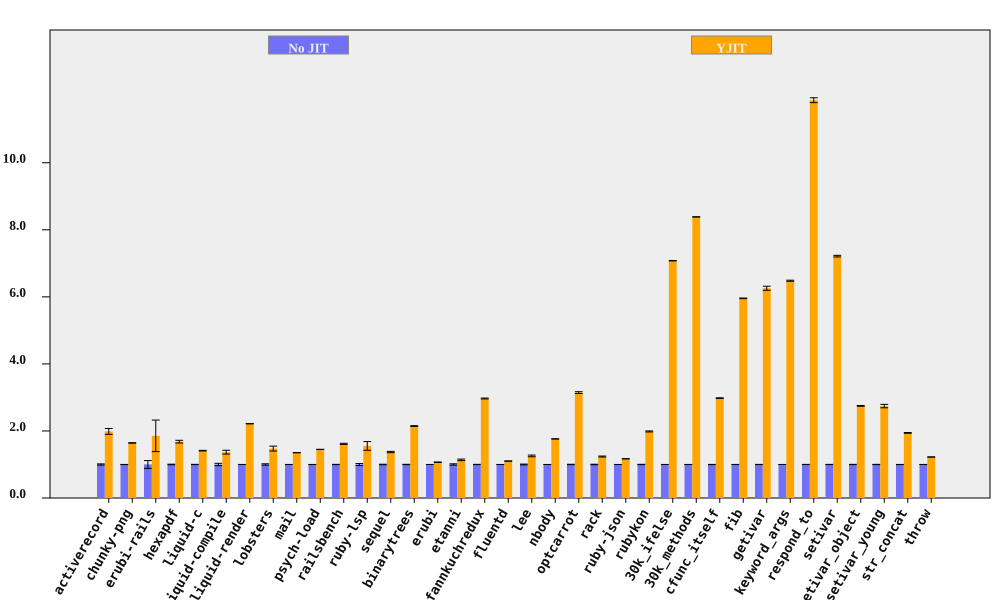

Data behind this chart, as committed beside it:
bench, No JIT (ms), No JIT RSD, YJIT (ms), YJIT RSD, YJIT spd, YJIT spd RSD, % in YJIT
activerecord, 81.44, 1.772, 41.01, 4.069, 1.986, 4.439, 99.97
chunky-png, 1048, 0.1962, 638.3, 0.2973, 1.643, 0.3562, 100
erubi-rails, 26.18, 11.66, 14.12, 22.56, 1.854, 25.39, 99.81
hexapdf, 3406, 0.879, 2026, 2.252, 1.681, 2.418, 94.21
liquid-c, 81.4, 0.3987, 57.65, 0.5478, 1.412, 0.6775, 99.74
liquid-compile, 79.43, 3.46, 58.1, 2.339, 1.367, 4.177, 99.95
liquid-render, 195.9, 0.1116, 88.37, 0.2651, 2.217, 0.2876, 99.86
lobsters, 1297, 2.059, 880, 4.537, 1.474, 4.982, 98.28
mail, 174.5, 0.09342, 129.1, 0.144, 1.352, 0.1717, 99.88
psych-load, 2663, 0.04276, 1836, 0.0844, 1.451, 0.09461, 100
railsbench, 2802, 0.4382, 1734, 0.9337, 1.616, 1.031, 98.7
ruby-lsp, 80.25, 2.941, 51.68, 7.895, 1.553, 8.425, 94.92
sequel, 89.45, 0.7574, 65.23, 1.201, 1.371, 1.42, 99.92
binarytrees, 493.9, 0.5619, 230.1, 0.06622, 2.146, 0.5658, 100
erubi, 310.2, 0.07094, 290.6, 0.6357, 1.067, 0.6396, 99.98
etanni, 449.9, 2.007, 395.4, 0.06812, 1.138, 2.008, 99.98
fannkuchredux, 2276, 0.4222, 767, 0.1323, 2.968, 0.4424, 91.08
fluentd, 2601, 0.1201, 2362, 0.2889, 1.101, 0.3129, 99.99
lee, 1344, 1.223, 1070, 1.583, 1.256, 2.001, 99.98
nbody, 126.5, 0.0455, 71.74, 0.09372, 1.763, 0.1042, 100
optcarrot, 6675, 0.6494, 2123, 0.5653, 3.144, 0.8609, 99.5
rack, 136.8, 0.708, 110.5, 0.9086, 1.238, 1.152, 99.96
ruby-json, 3881, 0.08065, 3318, 0.07156, 1.17, 0.1078, 100
rubykon, 13191, 0.4974, 6644, 0.5878, 1.985, 0.7701, 99.95
30k_ifelse, 2519, 0.07147, 355.9, 0.0643, 7.078, 0.09613, 99.99
30k_methods, 7027, 0.003497, 838, 0.02077, 8.385, 0.02107, 99.99
cfunc_itself, 109, 0.3041, 36.59, 0.1908, 2.979, 0.359, 100
fib, 262.4, 0.1317, 44.06, 0.08482, 5.956, 0.1567, 100
getivar, 133.4, 0.2756, 21.32, 0.9355, 6.256, 0.9752, 97.87
keyword_args, 297.9, 0.07051, 45.97, 0.2398, 6.481, 0.25, 100
respond_to, 296.5, 0.2975, 24.99, 0.5335, 11.87, 0.6108, 100
setivar, 86.68, 0.3042, 12.02, 0.1418, 7.214, 0.3356, 98.73
setivar_object, 115.6, 0.4176, 42.08, 0.03104, 2.748, 0.4188, 95.7
setivar_young, 115.7, 0.4522, 42.21, 1.807, 2.742, 1.862, 95.69
str_concat, 84.25, 0.1579, 43.39, 0.5451, 1.942, 0.5675, 99.97
throw, 33.04, 0.1769, 27.02, 0.1897, 1.223, 0.2593, 99.98
